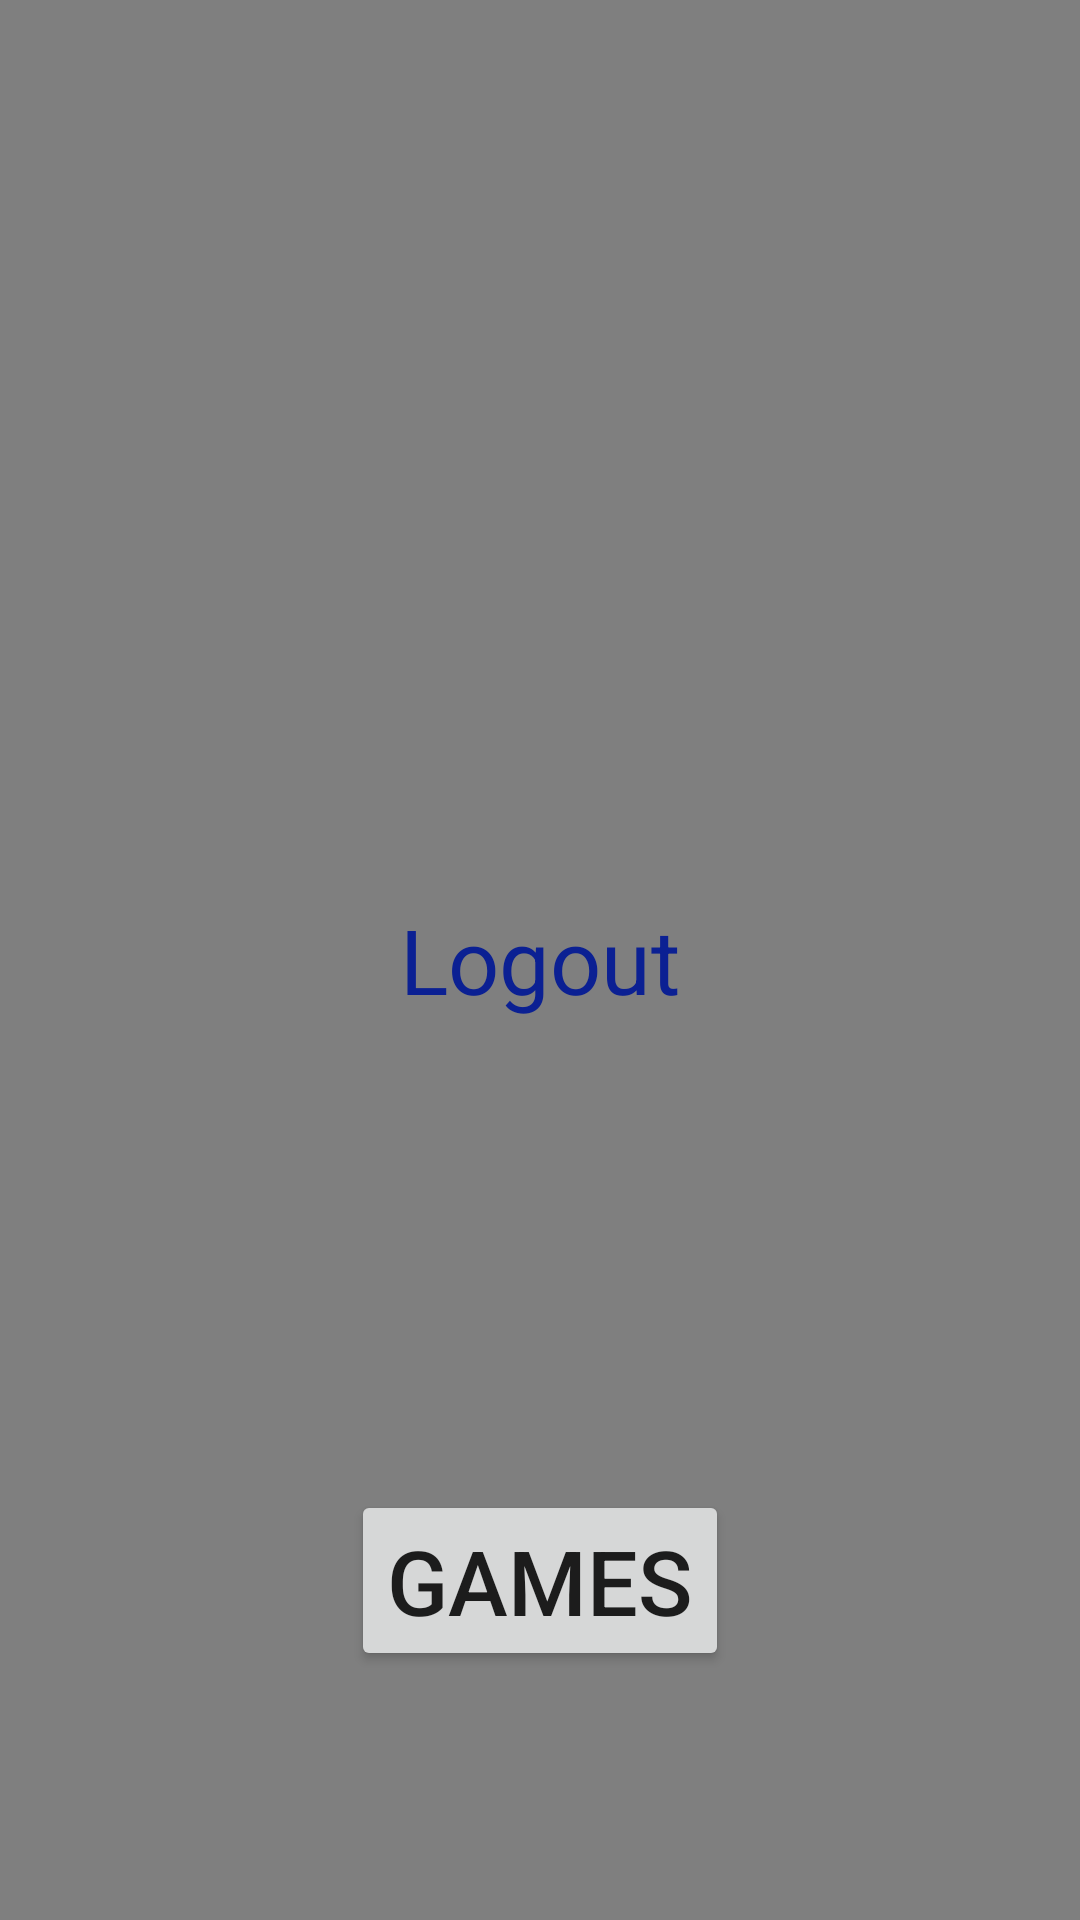

Layout XML and referenced resources for this Android screen:
<!-- AndroidManifest.xml: application theme Theme.MyApplicationGameMaster -->
<!-- res/layout/activity_main.xml -->
<?xml version="1.0" encoding="utf-8"?>
<RelativeLayout
    xmlns:android="http://schemas.android.com/apk/res/android"
    xmlns:app="http://schemas.android.com/apk/res-auto"
    xmlns:tools="http://schemas.android.com/tools"
    android:layout_width="wrap_content"
    android:layout_height="wrap_content"
    tools:context=".MainActivity">


    <VideoView
        android:id="@+id/Videoview"
        android:layout_width="match_parent"
        android:layout_height="match_parent"
        android:layout_alignParentTop="true"
        android:layout_alignParentBottom="true" />

    <Button
        android:id="@+id/Games"
        android:layout_width="wrap_content"
        android:layout_height="wrap_content"
        android:layout_alignParentBottom="true"
        android:layout_centerHorizontal="true"
        android:layout_marginBottom="83dp"
        android:text="Games"
        android:textSize="30dp" />

    <TextView
        android:layout_width="wrap_content"
        android:layout_height="wrap_content"
        android:text="Logout"
        android:id="@+id/btnLogout"
        android:layout_centerHorizontal="true"
        android:layout_centerVertical="true"
        android:textSize="30dp"
        android:textColor="#0B2093"/>


</RelativeLayout>
<!-- resources referenced by this layout -->
<resources>
  <style name="Theme.MyApplicationGameMaster" parent="Theme.MaterialComponents.DayNight.DarkActionBar">
          
          <item name="colorPrimary">#00686666</item>
          <item name="colorPrimaryVariant">#3700B3</item>
          <item name="colorOnPrimary">#FFFFFF</item>
          
          <item name="colorSecondary">@color/teal_200</item>
          <item name="colorSecondaryVariant">@color/teal_700</item>
          <item name="colorOnSecondary">#FFFFFF</item>
          
          <item name="android:statusBarColor" tools:targetApi="l">?attr/colorPrimaryVariant</item>
          
      </style>
  <!-- not gathered from this repository: default colours our renderer supplied (Android Studio template values) -->
  <color name="teal_200">#FF03DAC5</color>
  <color name="teal_700">#FF018786</color>
</resources>
